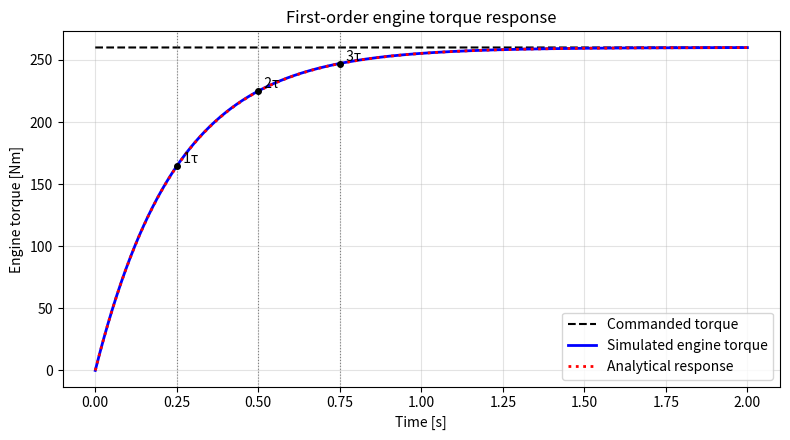

Reproduce this figure in Python.
"""Plot a first-order low-pass engine torque time response.

This is a standalone matplotlib script. It does not require Minilink.
It shows how the actual engine torque tau_engine follows a commanded
engine torque tau_cmd with first-order dynamics:

    d_tau_engine/dt = (tau_cmd - tau_engine) / tau_engine_tau

Run:
    python engine_lowpass_response.py
"""

import matplotlib.pyplot as plt
import numpy as np

# ---------------------------------------------------------------------
# Engine response parameters
# ---------------------------------------------------------------------
TAU_ENGINE = 0.25  # First-order time constant [s]
TAU_CMD = 260.0  # Commanded engine torque after throttle step [Nm]
TAU_INITIAL = 0.0  # Initial actual engine torque [Nm]

TF = 2.0  # Simulation final time [s]
DT = 0.001  # Simulation time step [s]


# ---------------------------------------------------------------------
# Simulate first-order low-pass response
# ---------------------------------------------------------------------
t = np.arange(0.0, TF + DT, DT)
tau_engine = np.zeros_like(t)
tau_cmd = np.full_like(t, TAU_CMD)

tau_engine[0] = TAU_INITIAL

for k in range(len(t) - 1):
    d_tau = (tau_cmd[k] - tau_engine[k]) / TAU_ENGINE
    tau_engine[k + 1] = tau_engine[k] + DT * d_tau


# Analytical solution for comparison
# tau(t) = tau_cmd + (tau_initial - tau_cmd) * exp(-t / tau)
tau_analytical = TAU_CMD + (TAU_INITIAL - TAU_CMD) * np.exp(-t / TAU_ENGINE)


# ---------------------------------------------------------------------
# Plot response
# ---------------------------------------------------------------------
plt.figure(figsize=(8, 4.5))
plt.plot(t, tau_cmd, "k--", linewidth=1.5, label="Commanded torque")
plt.plot(t, tau_engine, "b-", linewidth=2.0, label="Simulated engine torque")
plt.plot(t, tau_analytical, "r:", linewidth=2.0, label="Analytical response")

# Mark 1, 2, and 3 time constants
for n in [1, 2, 3]:
    tx = n * TAU_ENGINE
    if tx <= TF:
        ty = TAU_CMD * (1.0 - np.exp(-n))
        plt.axvline(tx, color="gray", linestyle=":", linewidth=0.8)
        plt.plot(tx, ty, "ko", markersize=4)
        plt.text(tx, ty, f"  {n}τ", va="bottom")

plt.grid(True, alpha=0.35)
plt.xlabel("Time [s]")
plt.ylabel("Engine torque [Nm]")
plt.title("First-order engine torque response")
plt.legend()
plt.tight_layout()
plt.show()
